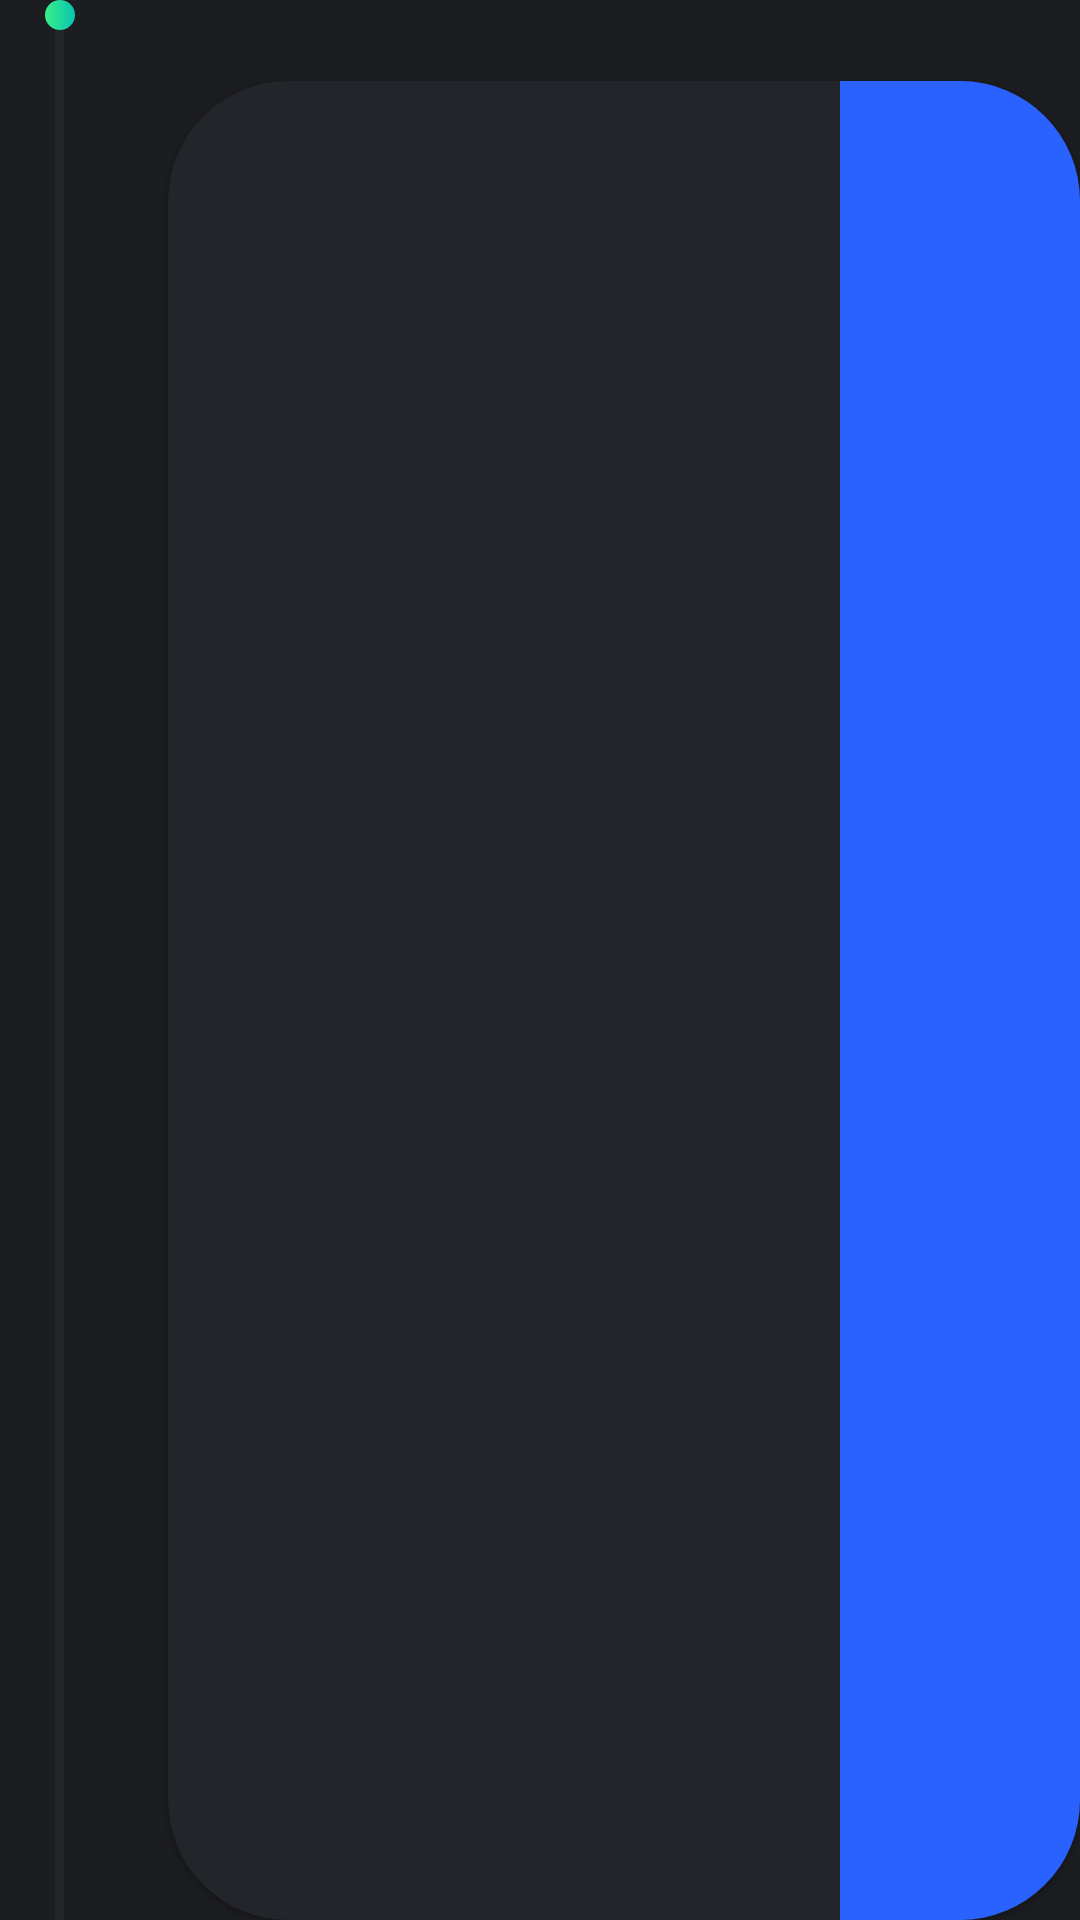

Reconstruct the res/layout file that produces this screen, plus the resources it refers to.
<!-- AndroidManifest.xml: application theme Theme.ViewPagerDesign -->
<!-- res/layout/recycler_classes_item_second.xml -->
<?xml version="1.0" encoding="utf-8"?>
<androidx.constraintlayout.widget.ConstraintLayout xmlns:android="http://schemas.android.com/apk/res/android"
    xmlns:app="http://schemas.android.com/apk/res-auto"
    xmlns:tools="http://schemas.android.com/tools"
    android:layout_width="match_parent"
    android:layout_height="150dp">

    <FrameLayout
        android:id="@+id/frame"
        android:layout_width="40dp"
        android:layout_height="match_parent"
        app:layout_constraintBottom_toBottomOf="parent"
        app:layout_constraintStart_toStartOf="parent"
        app:layout_constraintTop_toTopOf="parent">

        <View
            android:layout_width="3dp"
            android:layout_height="match_parent"
            android:layout_gravity="center"
            android:background="@color/gray" />

        <ImageView
            android:id="@+id/timeIndicator"
            android:layout_width="wrap_content"
            android:layout_height="wrap_content"
            android:layout_gravity="top|center_horizontal"
            android:contentDescription="@string/indicator"
            android:src="@drawable/ic_time" />
    </FrameLayout>

    <TextView
        android:id="@+id/time"
        android:layout_width="0dp"
        android:layout_height="wrap_content"
        android:layout_marginStart="16dp"
        android:textColor="?android:attr/textColorPrimary"
        android:textSize="@dimen/text_size_20sp"
        app:layout_constraintBottom_toTopOf="@id/card"
        app:layout_constraintEnd_toEndOf="parent"
        app:layout_constraintStart_toEndOf="@id/frame"
        app:layout_constraintTop_toTopOf="parent"
        tools:text="8:00 - 8:45" />

    <com.google.android.material.card.MaterialCardView
        android:id="@+id/card"
        android:layout_width="0dp"
        android:layout_height="0dp"
        android:layout_marginStart="16dp"

        app:cardBackgroundColor="@color/gray"
        app:cardCornerRadius="@dimen/corner_radius"
        app:layout_constraintBottom_toBottomOf="parent"
        app:layout_constraintEnd_toEndOf="parent"
        app:layout_constraintStart_toEndOf="@id/frame"
        app:layout_constraintTop_toBottomOf="@id/time">

        <androidx.constraintlayout.widget.ConstraintLayout
            android:layout_width="match_parent"
            android:layout_height="match_parent">

            <ImageView
                android:id="@+id/imageClass"
                android:layout_width="40dp"
                android:layout_height="40dp"
                android:layout_marginHorizontal="32dp"
                android:contentDescription="@string/image"
                android:src="@drawable/ic_launcher_background"
                app:layout_constraintBottom_toBottomOf="parent"
                app:layout_constraintStart_toStartOf="parent"
                app:layout_constraintTop_toTopOf="parent" />

            <LinearLayout
                android:layout_width="wrap_content"
                android:layout_height="match_parent"
                android:layout_marginHorizontal="32dp"
                android:gravity="center_vertical"
                android:orientation="vertical"
                app:layout_constraintBottom_toBottomOf="parent"
                app:layout_constraintStart_toEndOf="@id/imageClass"
                app:layout_constraintTop_toTopOf="parent">

                <TextView
                    android:id="@+id/history"
                    android:layout_width="wrap_content"
                    android:layout_height="wrap_content"
                    android:gravity="center_vertical"
                    android:textColor="?android:attr/textColorPrimary"
                    tools:text="HISTORY" />

                <TextView
                    android:layout_width="wrap_content"
                    android:layout_height="wrap_content"
                    android:textColor="?android:attr/textColorPrimary"
                    tools:text="08:50 - 12:00" />
            </LinearLayout>

            <FrameLayout
                android:id="@+id/skype"
                android:layout_width="@dimen/skype_width"
                android:layout_height="match_parent"
                android:background="?attr/colorAccent"
                app:layout_constraintBottom_toBottomOf="parent"
                app:layout_constraintEnd_toEndOf="parent"
                app:layout_constraintTop_toTopOf="parent">

                <TextView
                    android:layout_width="match_parent"
                    android:layout_height="match_parent"
                    android:gravity="center"
                    android:rotation="90"
                    android:textColor="?android:attr/textColorPrimary"
                    tools:text="SKYPE" />
            </FrameLayout>
        </androidx.constraintlayout.widget.ConstraintLayout>
    </com.google.android.material.card.MaterialCardView>
</androidx.constraintlayout.widget.ConstraintLayout>
<!-- resources referenced by this layout -->
<resources>
  <color name="gray">#24252A</color>
  <dimen name="corner_radius">40dp</dimen>
  <dimen name="skype_width">80dp</dimen>
  <dimen name="text_size_20sp">20sp</dimen>
  <!-- drawable ic_time (drawable) -->
  <?xml version="1.0" encoding="utf-8"?>
  <shape xmlns:android="http://schemas.android.com/apk/res/android"
      android:shape="oval">
      <gradient
          android:endColor="@color/green_end"
          android:startColor="@color/green_start" />
      <size
          android:width="10dp"
          android:height="10dp" />
  </shape>
  <string name="image">image</string>
  <string name="indicator">indicator</string>
  <style name="Theme.ViewPagerDesign" parent="Theme.MaterialComponents.DayNight.NoActionBar">
          
          <item name="android:windowBackground">@color/black</item>
          <item name="colorPrimary">@color/purple_500</item>
          <item name="colorPrimaryVariant">@color/purple_700</item>
          <item name="colorOnPrimary">@color/white</item>
          <item name="colorAccent">@color/colorAccent</item>
          <item name="android:textColorPrimary">@color/white</item>
          <item name="android:textColorSecondary">@color/gray_text</item>
          
          <item name="colorSecondary">@color/teal_200</item>
          <item name="colorSecondaryVariant">@color/teal_700</item>
          <item name="colorOnSecondary">@color/black</item>
          
          <item name="android:statusBarColor" tools:targetApi="l">?attr/colorPrimaryVariant</item>
          
      </style>
  <color name="green_end">#0AC3B1</color>
  <color name="green_start">#37F088</color>
  <color name="black">#1C1D21</color>
  <color name="purple_500">#FF6200EE</color>
  <color name="purple_700">#FF3700B3</color>
  <color name="white">#FFFFFFFF</color>
  <color name="colorAccent">#2962FF</color>
  <color name="gray_text">#65666A</color>
  <color name="teal_200">#FF03DAC5</color>
  <color name="teal_700">#FF018786</color>
</resources>
